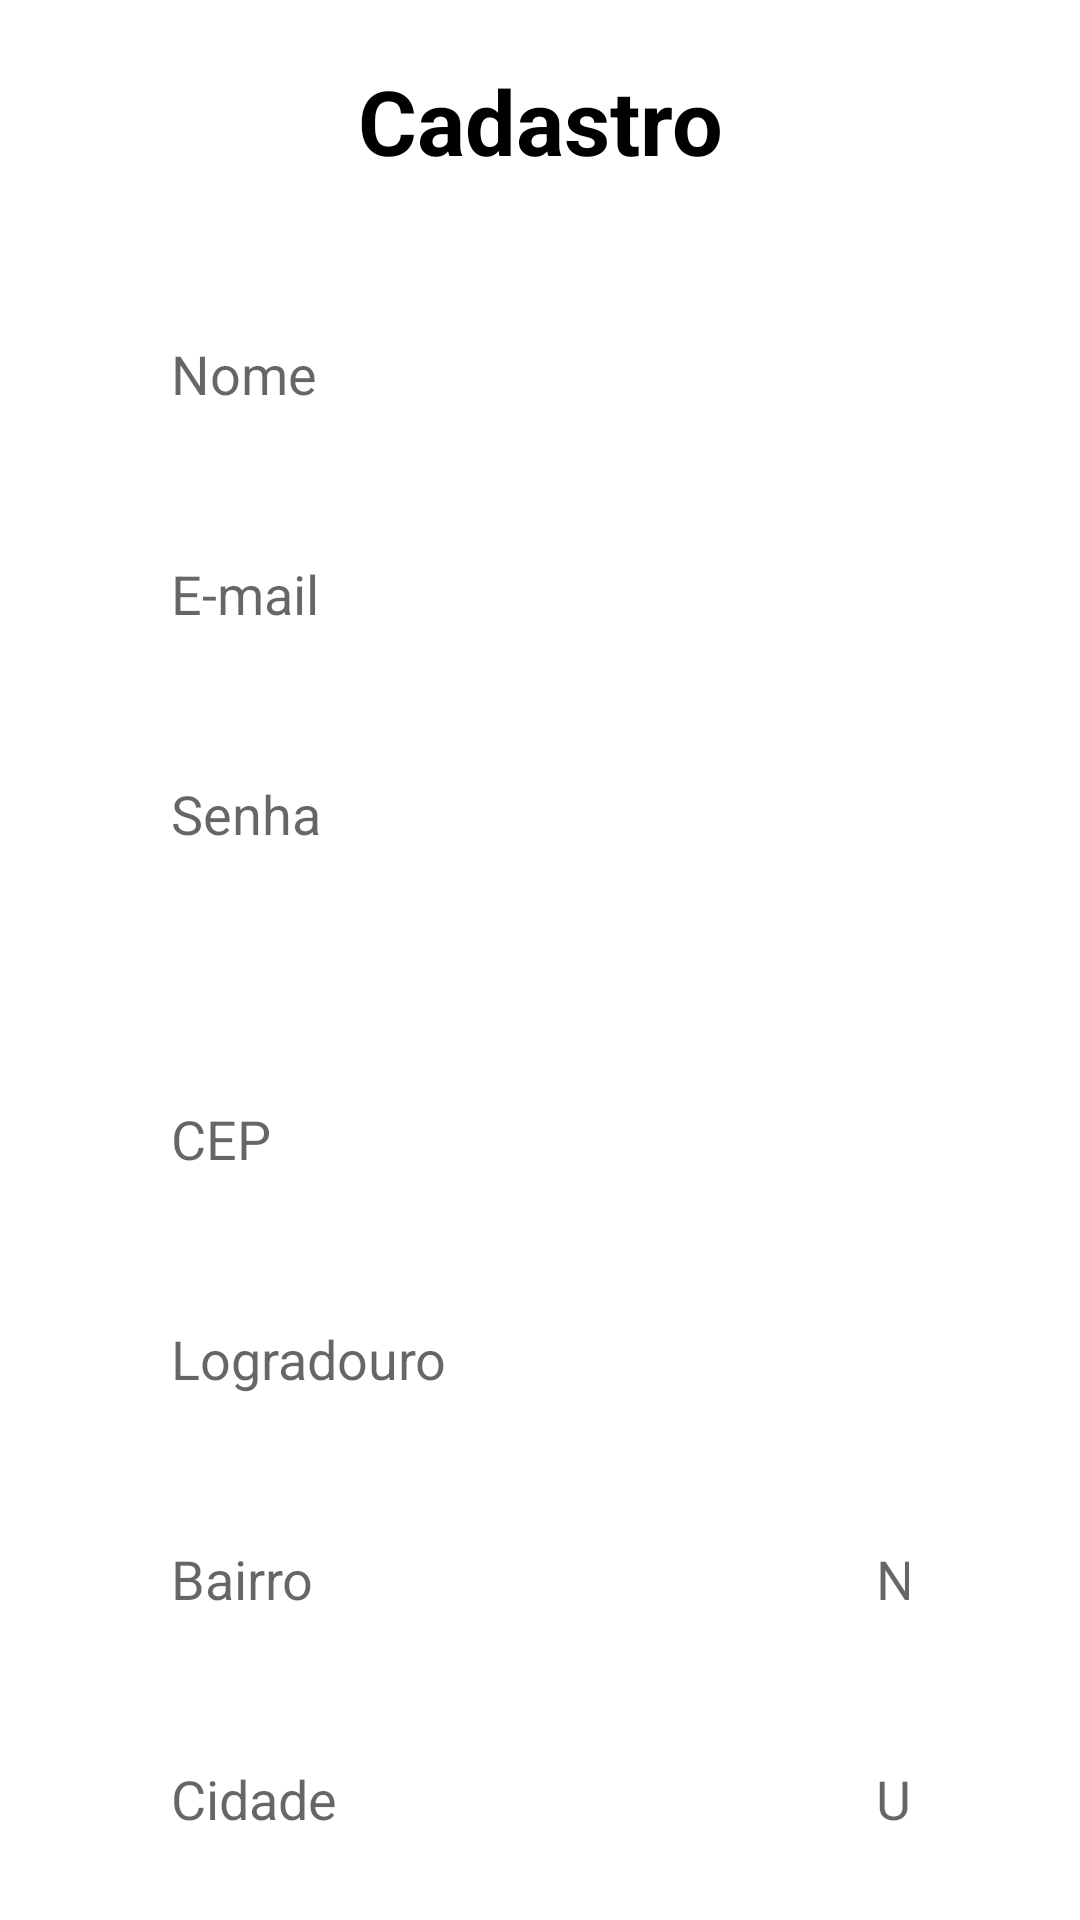

Reconstruct the res/layout file that produces this screen, plus the resources it refers to.
<!-- AndroidManifest.xml: application theme Theme.ProjetoEco -->
<!-- res/layout/activity_form_cadastro.xml -->
<?xml version="1.0" encoding="utf-8"?>
<androidx.core.widget.NestedScrollView
    android:layout_width="match_parent"
    android:layout_height="match_parent"
    android:fillViewport="true"
    xmlns:android="http://schemas.android.com/apk/res/android">

<androidx.constraintlayout.widget.ConstraintLayout xmlns:android="http://schemas.android.com/apk/res/android"
    xmlns:app="http://schemas.android.com/apk/res-auto"
    xmlns:tools="http://schemas.android.com/tools"
    android:layout_width="match_parent"
    android:layout_height="match_parent"
    android:background="@drawable/fundo4"
    tools:context=".FormCadastro">
    
    <TextView
        android:id="@+id/textCadastro"
        android:layout_width="wrap_content"
        android:layout_height="wrap_content"
        android:text="@string/text_cadastro"
        android:textSize="30sp"
        android:textStyle="bold"
        android:textColor="@color/black"
        android:layout_marginTop="20dp"
        app:layout_constraintStart_toStartOf="parent"
        app:layout_constraintEnd_toEndOf="parent"
        app:layout_constraintTop_toTopOf="parent"
        />

    <View
        android:id="@+id/containerComponentsPessoal"
        style="@style/ContainerComponents"
        android:layout_height="235dp"
        app:layout_constraintTop_toBottomOf="@id/textCadastro"
        app:layout_constraintStart_toEndOf="parent"
        app:layout_constraintEnd_toEndOf="parent"
        />

    <EditText
        android:id="@+id/editNome"
        style="@style/EditText"
        android:hint="Nome"
        android:inputType="text"
        android:padding="17dp"
        app:layout_constraintTop_toTopOf="@id/containerComponentsPessoal"
        app:layout_constraintStart_toEndOf="@id/containerComponentsPessoal"
        app:layout_constraintEnd_toEndOf="@id/containerComponentsPessoal"
        />

    <EditText
        android:id="@+id/editEmail"
        style="@style/EditText"
        android:hint="E-mail"
        android:inputType="textEmailAddress"
        android:padding="17dp"
        app:layout_constraintTop_toBottomOf="@id/editNome"
        app:layout_constraintStart_toEndOf="@id/containerComponentsPessoal"
        app:layout_constraintEnd_toEndOf="@id/containerComponentsPessoal"
        />

    <EditText
        android:id="@+id/editSenha"
        style="@style/EditText"
        android:hint="Senha"
        android:inputType="numberPassword"
        android:padding="17dp"
        app:layout_constraintTop_toBottomOf="@id/editEmail"
        app:layout_constraintStart_toEndOf="@id/containerComponentsPessoal"
        app:layout_constraintEnd_toEndOf="@id/containerComponentsPessoal"

        />

    <View
        android:id="@+id/containerComponentsEndereco"
        style="@style/ContainerComponents"
        android:layout_height="310dp"
        app:layout_constraintTop_toBottomOf="@id/containerComponentsPessoal"
        app:layout_constraintStart_toEndOf="parent"
        app:layout_constraintEnd_toEndOf="parent"
        />

    <EditText
        android:id="@+id/editCEP"
        style="@style/EditText"
        android:hint="CEP"
        android:inputType="number"
        android:padding="17dp"
        app:layout_constraintTop_toTopOf="@id/containerComponentsEndereco"
        app:layout_constraintStart_toEndOf="@id/containerComponentsEndereco"
        app:layout_constraintEnd_toEndOf="@id/containerComponentsEndereco"

        />

    <EditText
        android:id="@+id/editLogradouro"
        style="@style/EditText"
        android:hint="Logradouro"
        android:inputType="text"
        android:padding="17dp"
        app:layout_constraintTop_toBottomOf="@id/editCEP"
        app:layout_constraintStart_toEndOf="@id/containerComponentsEndereco"
        app:layout_constraintEnd_toEndOf="@id/containerComponentsEndereco"
        />

    <EditText
        android:id="@+id/editBairro"
        style="@style/EditText"
        android:hint="Bairro"
        android:inputType="text"
        android:layout_marginRight="150dp"
        android:padding="17dp"
        app:layout_constraintTop_toBottomOf="@id/editLogradouro"
        app:layout_constraintEnd_toStartOf="@id/editNumero"
        app:layout_constraintStart_toStartOf="@id/containerComponentsEndereco"
        />

    <EditText
        android:id="@+id/editNumero"
        style="@style/EditText"
        android:hint="Nº"
        android:inputType="number"
        android:layout_marginLeft="275dp"
        android:padding="17dp"
        app:layout_constraintTop_toBottomOf="@id/editLogradouro"
        app:layout_constraintStart_toEndOf="@id/editBairro"
        app:layout_constraintEnd_toEndOf="@id/containerComponentsEndereco"
        />

    <EditText
        android:id="@+id/editCidade"
        style="@style/EditText"
        android:hint="Cidade"
        android:inputType="text"
        android:layout_marginRight="150dp"
        android:padding="17dp"
        app:layout_constraintTop_toBottomOf="@id/editBairro"
        app:layout_constraintEnd_toStartOf="@id/editUF"
        app:layout_constraintStart_toStartOf="@id/containerComponentsEndereco"
        />

    <EditText
        android:id="@+id/editUF"
        style="@style/EditText"
        android:hint="UF"
        android:inputType="text"
        android:layout_marginLeft="275dp"
        android:padding="17dp"
        app:layout_constraintTop_toBottomOf="@id/editNumero"
        app:layout_constraintStart_toEndOf="@id/editCidade"
        app:layout_constraintEnd_toEndOf="@id/containerComponentsEndereco"
        />

    <TextView
        android:id="@+id/linkVoltar"
        style="@style/TextLink"
        android:text="@string/link_voltar"
        android:textSize="20dp"
        app:layout_constraintStart_toStartOf="parent"
        app:layout_constraintEnd_toStartOf="@id/botaoCriarCadastro"
        app:layout_constraintTop_toBottomOf="@id/containerComponentsEndereco"
        />

    <androidx.appcompat.widget.AppCompatButton
        style="@style/BotaoEntrarCriar"
        android:id="@+id/botaoCriarCadastro"
        android:text="@string/botao_criar"
        android:layout_marginLeft="200dp"
        android:layout_marginRight="20dp"
        app:layout_constraintTop_toBottomOf="@id/containerComponentsEndereco"
        app:layout_constraintEnd_toEndOf="@id/containerComponentsEndereco"
        app:layout_constraintStart_toStartOf="@id/containerComponentsEndereco"
        />

</androidx.constraintlayout.widget.ConstraintLayout>
</androidx.core.widget.NestedScrollView>
<!-- resources referenced by this layout -->
<resources>
  <color name="black">#FF000000</color>
  <string name="botao_criar">Criar</string>
  <string name="link_voltar">Voltar</string>
  <string name="text_cadastro">Cadastro</string>
  <style name="ContainerComponents">
          <item name="android:layout_width">match_parent</item>
          <item name="android:layout_height">250dp</item>
          <item name="android:background">@drawable/containers_components</item>
          <item name="android:layout_margin">20dp</item>
      </style>
  <style name="EditText">
          <item name="android:layout_width">match_parent</item>
          <item name="android:layout_height">wrap_content</item>
          <item name="android:background">@drawable/edit_text</item>
          <item name="android:padding">20dp</item>
          <item name="android:layout_marginLeft">40dp</item>
          <item name="android:layout_marginRight">40dp</item>
          <item name="android:layout_marginTop">15dp</item>
      </style>
  <style name="TextLink">
          <item name="android:layout_width">match_parent</item>
          <item name="android:layout_height">wrap_content</item>
          <item name="android:layout_margin">20dp</item>
          <item name="android:textColor">@color/black</item>
      </style>
  <style name="Theme.ProjetoEco" parent="Theme.MaterialComponents.DayNight.DarkActionBar">
          
          <item name="colorPrimary">@color/purple_500</item>
          <item name="colorPrimaryVariant">@color/black</item>
          <item name="colorOnPrimary">@color/white</item>
          
          <item name="colorSecondary">@color/teal_200</item>
          <item name="colorSecondaryVariant">@color/teal_700</item>
          <item name="colorOnSecondary">@color/black</item>
          
          <item name="android:statusBarColor" tools:targetApi="l">?attr/colorPrimaryVariant</item>
          
      </style>
  <!-- drawable containers_components (drawable) -->
  <?xml version="1.0" encoding="utf-8"?>
  <shape xmlns:android="http://schemas.android.com/apk/res/android">
      <solid android:color="@color/white_opaco"/>
      <corners android:radius="20dp"/>
  </shape>
  <!-- drawable edit_text (drawable) -->
  <?xml version="1.0" encoding="utf-8"?>
  <shape xmlns:android="http://schemas.android.com/apk/res/android">
      <solid android:color="@color/white_opaco"/>
      <corners android:radius="20dp"/>
      <stroke android:color="@color/white" android:width="2dp"/>
  </shape>
  <color name="purple_500">#FF6200EE</color>
  <color name="white">#FFFFFFFF</color>
  <color name="teal_200">#FF03DAC5</color>
  <color name="teal_700">#FF018786</color>
  <color name="white_opaco">#50ffffff</color>
</resources>
